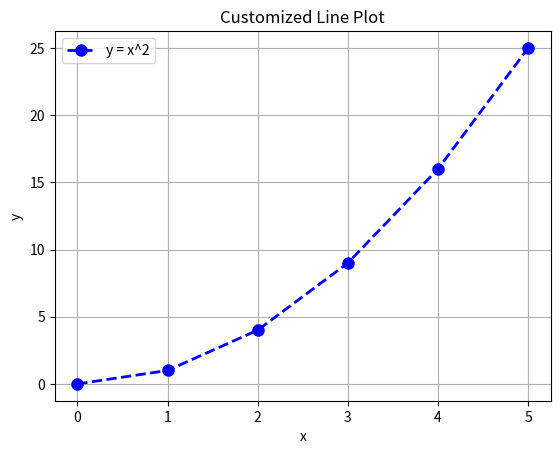

Generate this figure with matplotlib:
import matplotlib.pyplot as plt

# Step 1: Creating the lists of x-values and y-values
x_values = [0, 1, 2, 3, 4, 5]
y_values = [0, 1, 4, 9, 16, 25]

# Step 2: Plotting the data with customizations
plt.plot(x_values, y_values, color='blue', linestyle='--', marker='o', linewidth=2, markersize=8, label='y = x^2')

# Step 3: Labeling the axes
plt.xlabel('x')
plt.ylabel('y')

# Step 4: Giving the plot a title
plt.title('Customized Line Plot')

# Step 5: Adding a grid
plt.grid(True)

# Step 6: Adding a legend
plt.legend()

# Displaying the plot
plt.show()